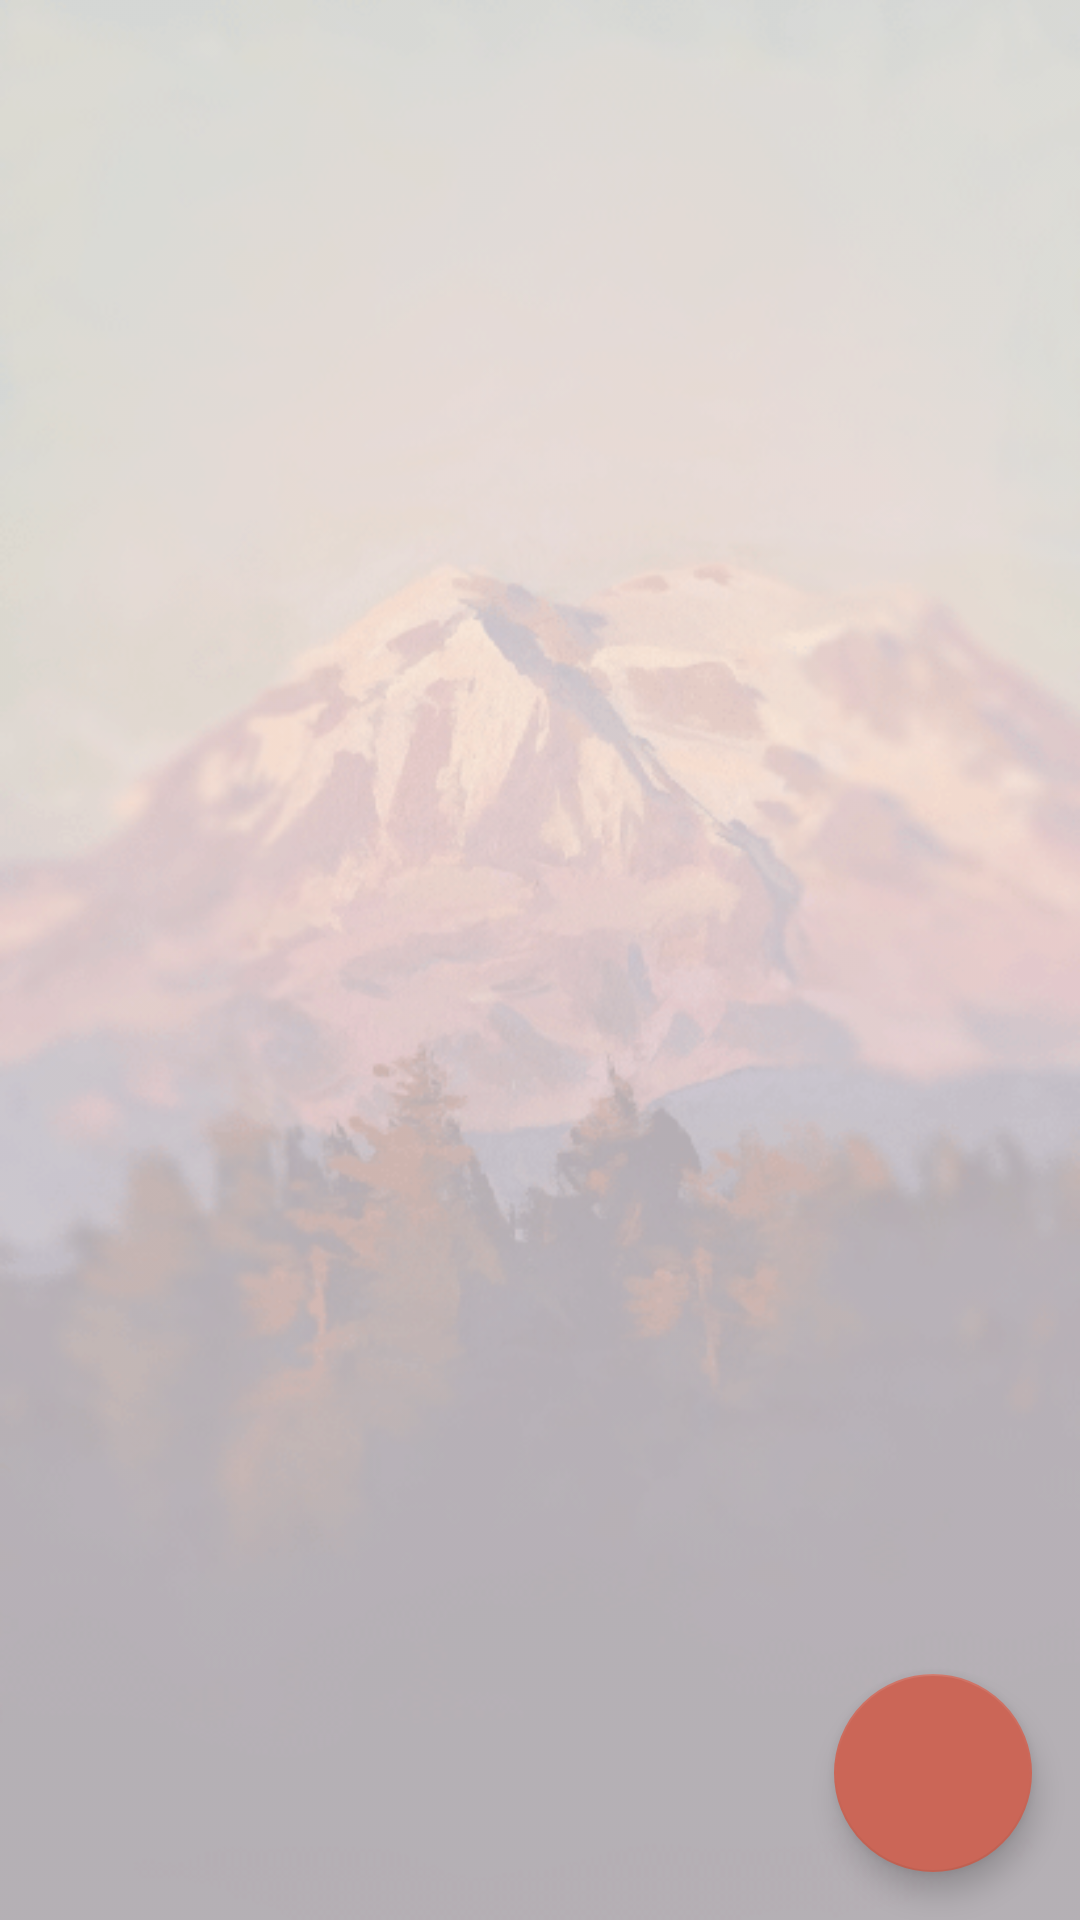

Write the Android layout XML for this screen, with the resource values it uses.
<!-- AndroidManifest.xml: application theme AppTheme -->
<!-- res/layout/activity_chat_dialogs.xml -->
<?xml version="1.0" encoding="utf-8"?>
<android.support.constraint.ConstraintLayout xmlns:android="http://schemas.android.com/apk/res/android"
    xmlns:app="http://schemas.android.com/apk/res-auto"
    xmlns:tools="http://schemas.android.com/tools"
    android:layout_width="match_parent"
    android:layout_height="match_parent"
    tools:context="com.example.s.chat.ChatDialogsActivity">

    <ImageView
        android:id="@+id/imageView"
        android:layout_width="0dp"
        android:layout_height="0dp"
        android:alpha="0.4"
        android:contentDescription="@string/iconname"
        android:scaleType="fitXY"
        app:layout_constraintBottom_toBottomOf="parent"
        app:layout_constraintEnd_toEndOf="parent"
        app:layout_constraintStart_toStartOf="parent"
        app:layout_constraintTop_toTopOf="parent"
        app:srcCompat="@drawable/chatbackground" />

    <android.support.design.widget.FloatingActionButton
        android:id="@+id/chatdialog_adduser"
        android:layout_width="66dp"
        android:layout_height="70dp"
        android:layout_marginBottom="16dp"
        android:layout_marginEnd="16dp"
        android:clickable="true"
        app:backgroundTint="@color/colorAccent"
        app:layout_constraintBottom_toBottomOf="parent"
        app:layout_constraintEnd_toEndOf="parent"
        app:srcCompat="@drawable/ic_add" />

    <ListView
        android:id="@+id/lstChatDialogs"
        android:layout_width="match_parent"
        android:layout_height="match_parent"
        android:footerDividersEnabled="false"
        android:headerDividersEnabled="false">

    </ListView>


</android.support.constraint.ConstraintLayout>
<!-- resources referenced by this layout -->
<resources>
  <color name="colorAccent">#cb6657</color>
  <!-- drawable chatbackground: png bitmap (drawable, 114013 bytes) -->
  <string name="iconname">cokolwiek</string>
  <style name="AppTheme" parent="Theme.AppCompat.DayNight.NoActionBar">
          
          <item name="colorPrimary">@android:color/black</item>
          <item name="colorPrimaryDark">@android:color/black</item>
          <item name="colorAccent">@color/colorAccent</item>
      </style>
</resources>
